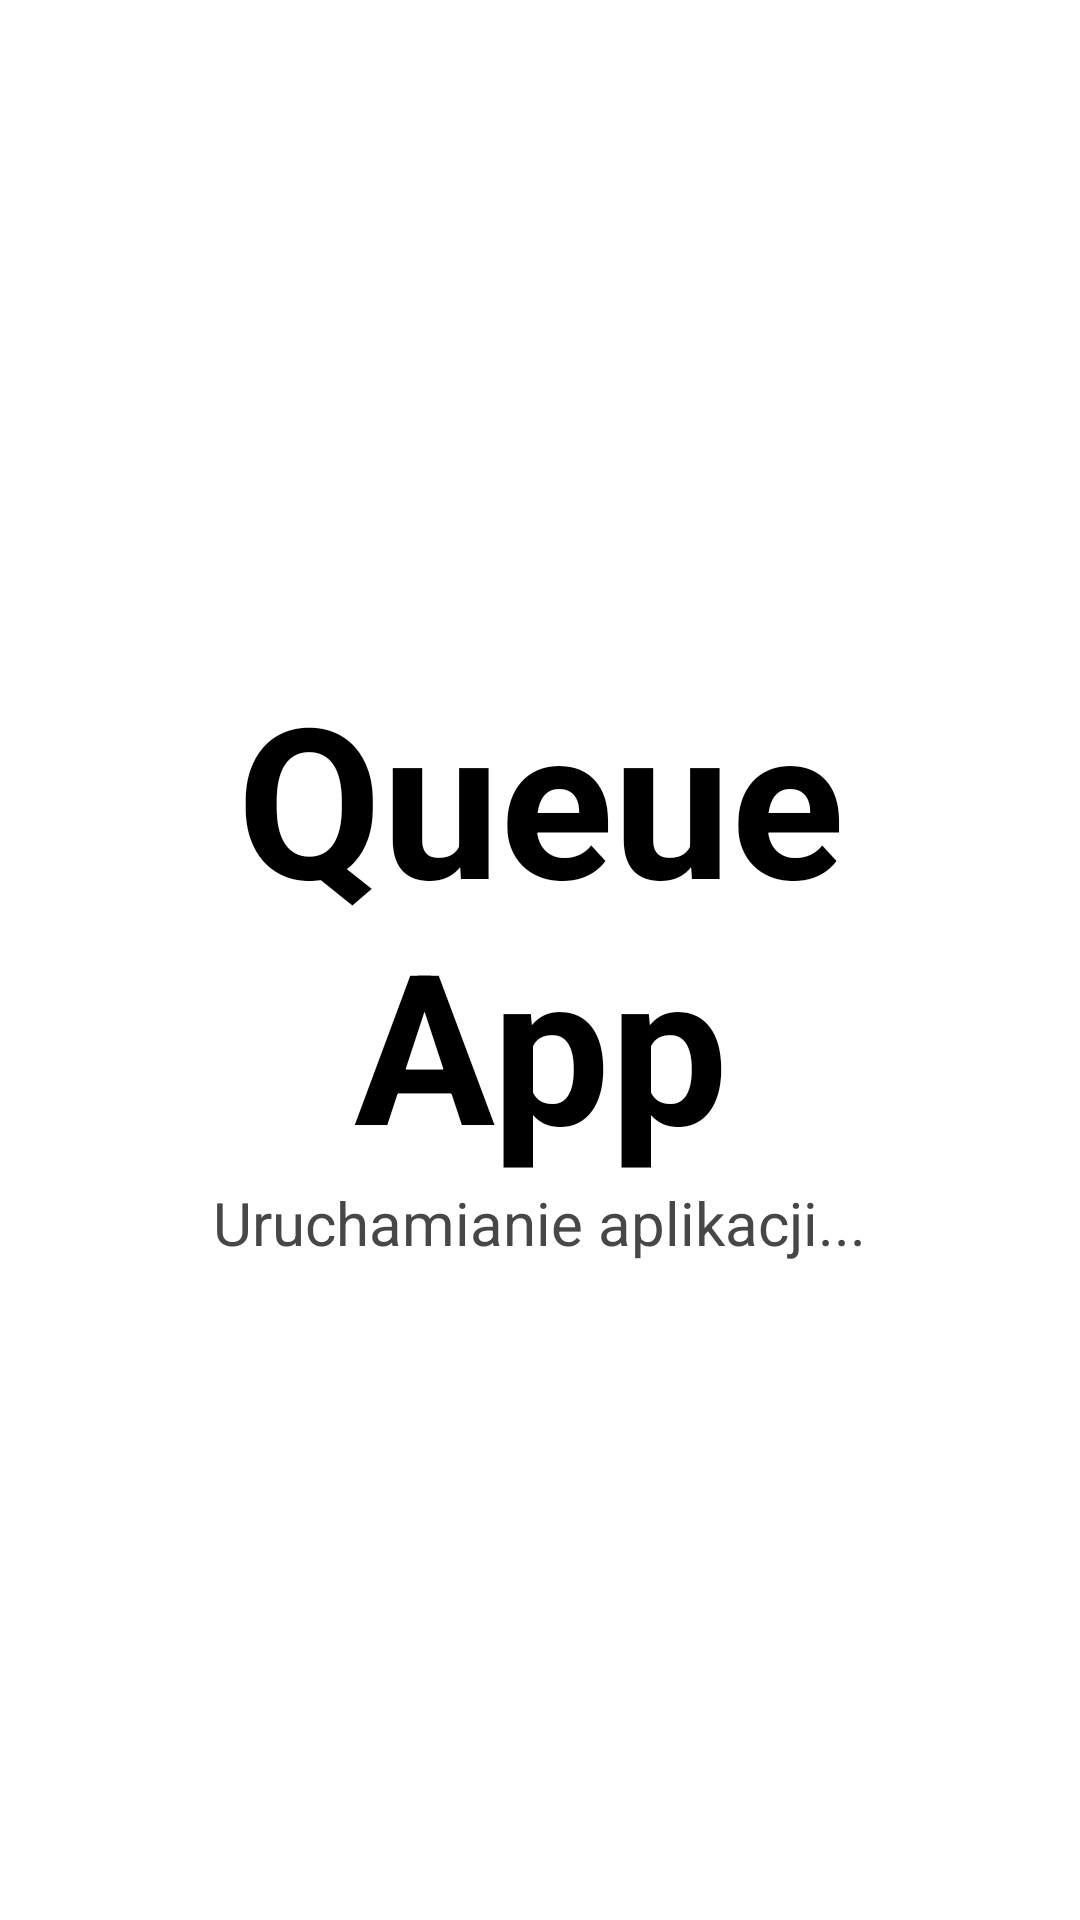

The Android layout XML behind this screen, and the referenced resources:
<!-- AndroidManifest.xml: activity theme Theme.Queue.NoActionBar -->
<!-- res/layout/activity_splash.xml -->
<?xml version="1.0" encoding="utf-8"?>
<LinearLayout
    xmlns:android="http://schemas.android.com/apk/res/android"
    xmlns:tools="http://schemas.android.com/tools"
    android:layout_width="match_parent"
    android:layout_height="match_parent"
    android:orientation="vertical"
    android:padding="15dp"
    android:gravity="center"
    tools:context=".activities.SplashActivity">

    <TextView
        android:id="@+id/tv_app_name"
        android:layout_width="wrap_content"
        android:layout_height="wrap_content"
        android:gravity="center"
        android:text="@string/app_name"
        android:textColor="@android:color/black"
        android:textStyle="bold"
        android:textSize="@dimen/splash_screen_title_text_size" />

    <TextView
        android:id="@+id/tv_app_launch_info"
        android:layout_width="wrap_content"
        android:layout_height="wrap_content"
        android:gravity="center"
        android:text="Uruchamianie aplikacji..."
        android:textColor="#474747"
        android:textSize="@dimen/splash_screen_info_text_size" />



</LinearLayout>
<!-- resources referenced by this layout -->
<resources>
  <dimen name="splash_screen_info_text_size">20sp</dimen>
  <dimen name="splash_screen_title_text_size">70sp</dimen>
  <string name="app_name">Queue App</string>
  <style name="Theme.Queue.NoActionBar">
          <item name="windowActionBar">false</item>
          <item name="windowNoTitle">true</item>
      </style>
</resources>
